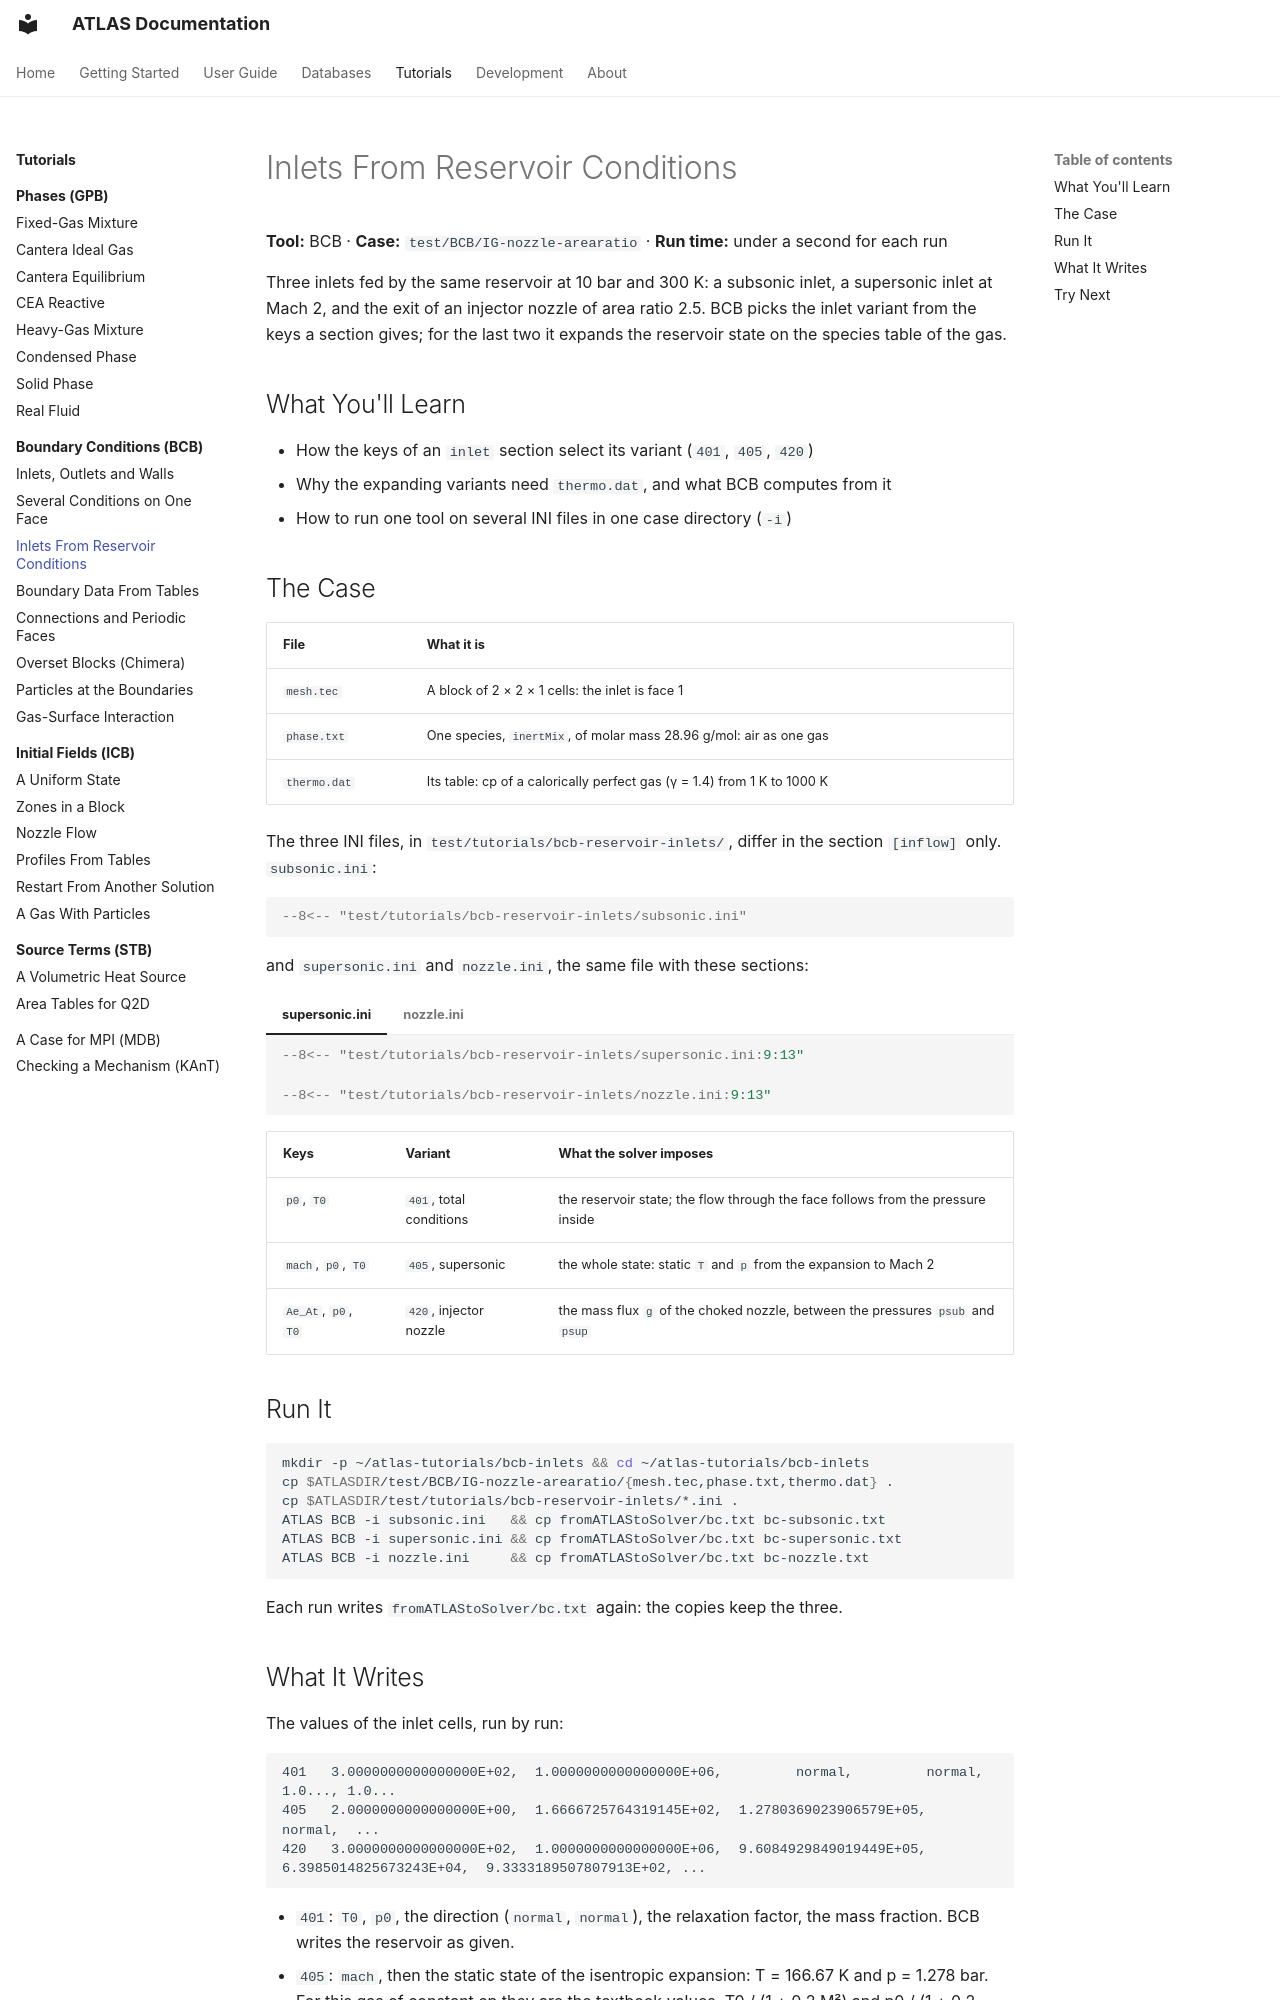

repository: open-hydra/ATLAS · page: tutorials/bcb/reservoir-inlets/index.html · generator: mkdocs

# Inlets From Reservoir Conditions

**Tool:** BCB · **Case:** `test/BCB/IG-nozzle-arearatio` · **Run time:** under a second for each run

Three inlets fed by the same reservoir at 10 bar and 300 K: a subsonic inlet, a supersonic inlet at Mach 2, and the exit
of an injector nozzle of area ratio 2.5. BCB picks the inlet variant from the keys a section gives; for the last two
it expands the reservoir state on the species table of the gas.

## What You'll Learn

- How the keys of an `inlet` section select its variant (`401`, `405`, `420`)
- Why the expanding variants need `thermo.dat`, and what BCB computes from it
- How to run one tool on several INI files in one case directory (`-i`)

## The Case

| File | What it is |
|---|---|
| `mesh.tec` | A block of 2 × 2 × 1 cells: the inlet is face 1 |
| `phase.txt` | One species, `inertMix`, of molar mass 28.96 g/mol: air as one gas |
| `thermo.dat` | Its table: cp of a calorically perfect gas (γ = 1.4) from 1 K to 1000 K |

The three INI files, in `test/tutorials/bcb-reservoir-inlets/`, differ in the section `[inflow]` only. `subsonic.ini`:

```ini
--8<-- "test/tutorials/bcb-reservoir-inlets/subsonic.ini"
```

and `supersonic.ini` and `nozzle.ini`, the same file with these sections:

=== "supersonic.ini"

    ```ini
    --8<-- "test/tutorials/bcb-reservoir-inlets/supersonic.ini:9:13"
    ```

=== "nozzle.ini"

    ```ini
    --8<-- "test/tutorials/bcb-reservoir-inlets/nozzle.ini:9:13"
    ```

| Keys | Variant | What the solver imposes |
|---|---|---|
| `p0`, `T0` | `401`, total conditions | the reservoir state; the flow through the face follows from the pressure inside |
| `mach`, `p0`, `T0` | `405`, supersonic | the whole state: static `T` and `p` from the expansion to Mach 2 |
| `Ae_At`, `p0`, `T0` | `420`, injector nozzle | the mass flux `g` of the choked nozzle, between the pressures `psub` and `psup` |

## Run It

```bash
mkdir -p ~/atlas-tutorials/bcb-inlets && cd ~/atlas-tutorials/bcb-inlets
cp $ATLASDIR/test/BCB/IG-nozzle-arearatio/{mesh.tec,phase.txt,thermo.dat} .
cp $ATLASDIR/test/tutorials/bcb-reservoir-inlets/*.ini .
ATLAS BCB -i subsonic.ini   && cp fromATLAStoSolver/bc.txt bc-subsonic.txt
ATLAS BCB -i supersonic.ini && cp fromATLAStoSolver/bc.txt bc-supersonic.txt
ATLAS BCB -i nozzle.ini     && cp fromATLAStoSolver/bc.txt bc-nozzle.txt
```

Each run writes `fromATLAStoSolver/bc.txt` again: the copies keep the three.
